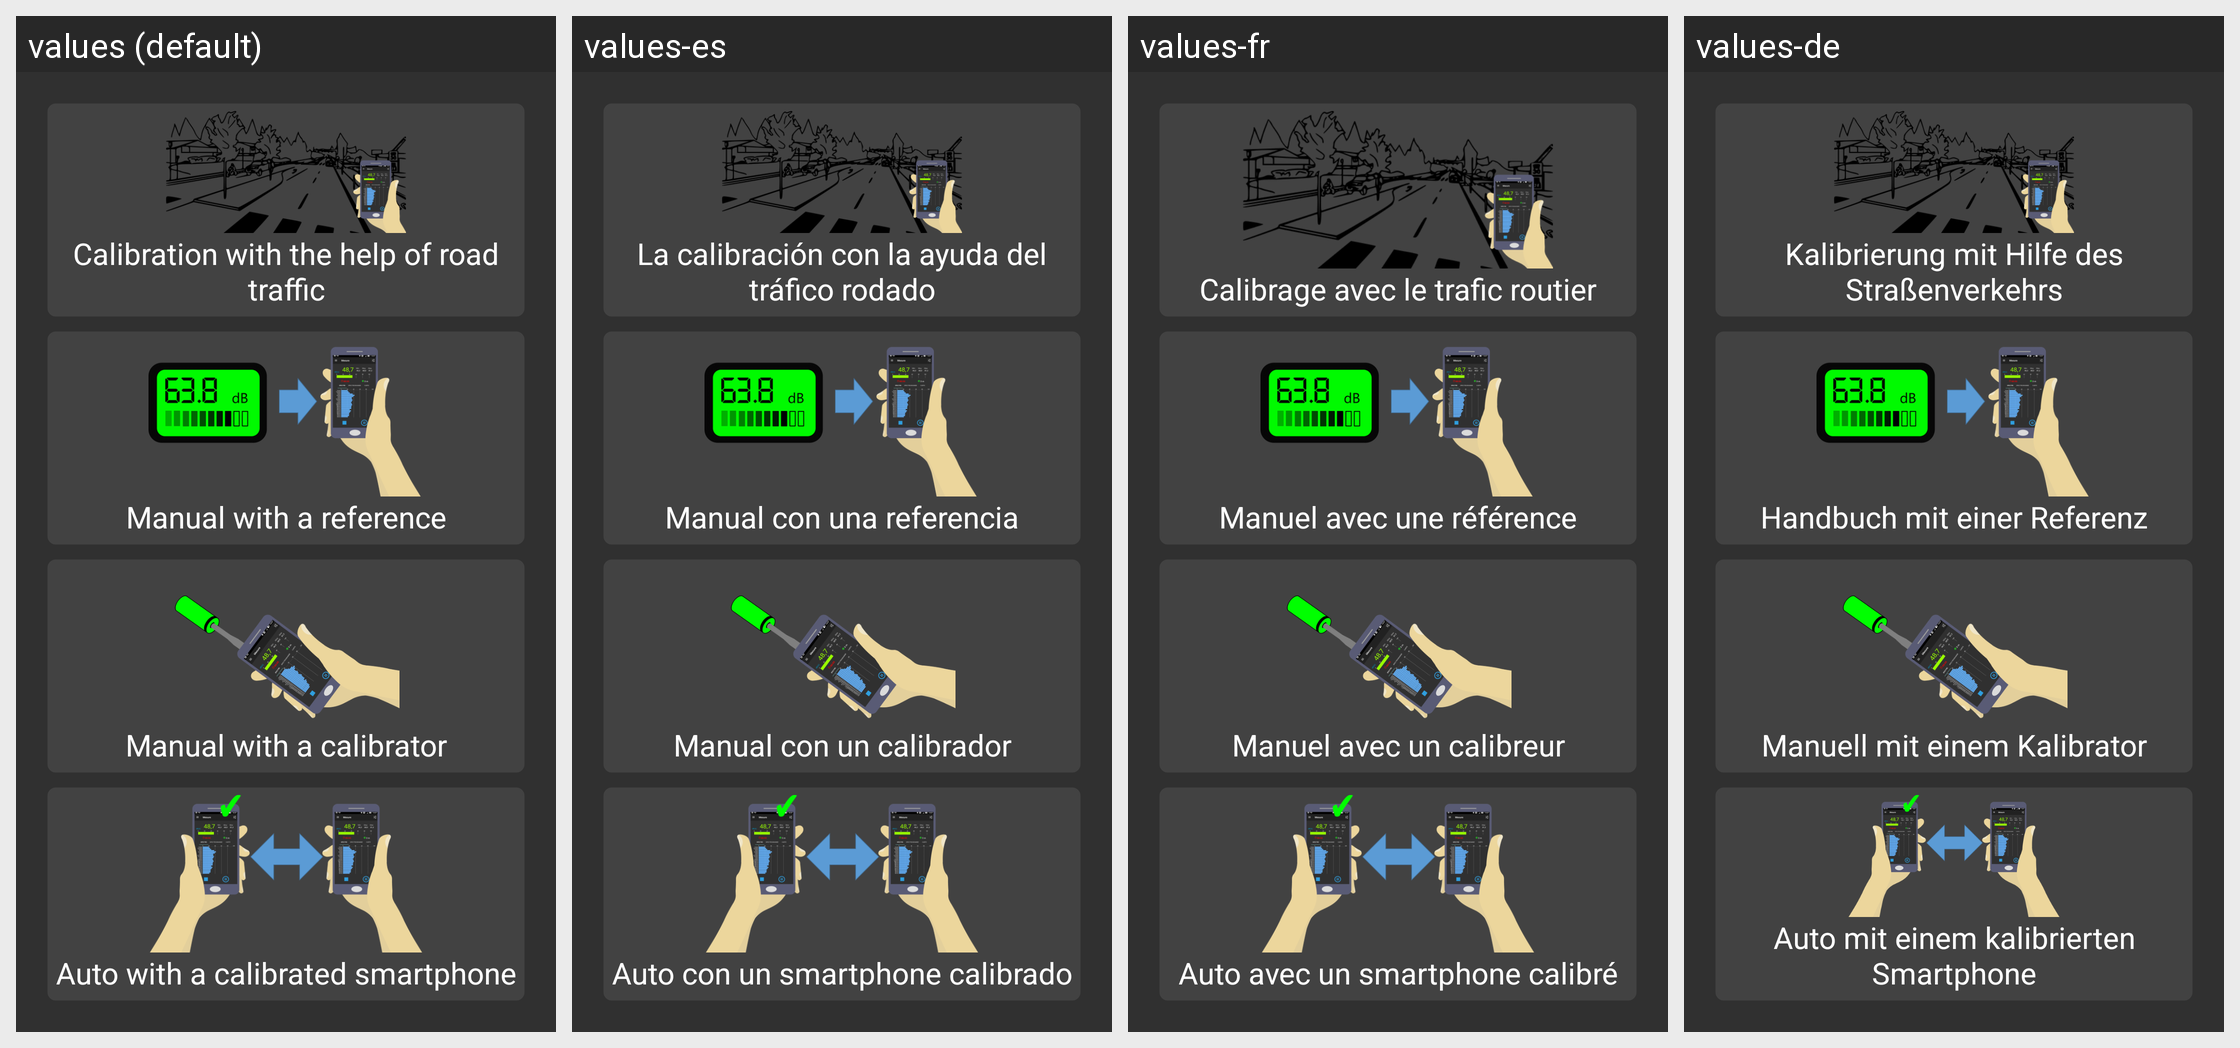

For this localized Android screen grid, give each drawn string resource with its value in every locale shown.
Android screen res/layout/activity_calibration_menu.xml rendered under 4 locales, left to right: values (default), values-es, values-fr, values-de. Device: Nexus 5 (rendered at 1080×1920; each locale shown at half size, 540×960, under a caption strip naming it); theme Theme.AppCompat.
Other locales in the repository, not shown: values-ar, values-br, values-co, values-cs, values-it, values-ja, values-pt-rBR, values-ro-rRO, values-zh.
Strings drawn on this screen, with the default value and each locale's value (text and hints the layout hard-codes, and strings that could not be matched under every locale, appear in the picture but are not listed):

traffic_calibration
  values: Calibration with the help of road traffic
  values-es: La calibración con la ayuda del tráfico rodado
  values-fr: Calibrage avec le trafic routier
  values-de: Kalibrierung mit Hilfe des Straßenverkehrs

manual_calibration_with_reference
  values: Manual with a reference
  values-es: Manual con una referencia
  values-fr: Manuel avec une référence
  values-de: Handbuch mit einer Referenz

manual_calibration_with_calibrator
  values: Manual with a calibrator
  values-es: Manual con un calibrador
  values-fr: Manuel avec un calibreur
  values-de: Manuell mit einem Kalibrator

auto_calibration
  values: Auto with a calibrated smartphone
  values-es: Auto con un smartphone calibrado
  values-fr: Auto avec un smartphone calibré
  values-de: Auto mit einem kalibrierten Smartphone
